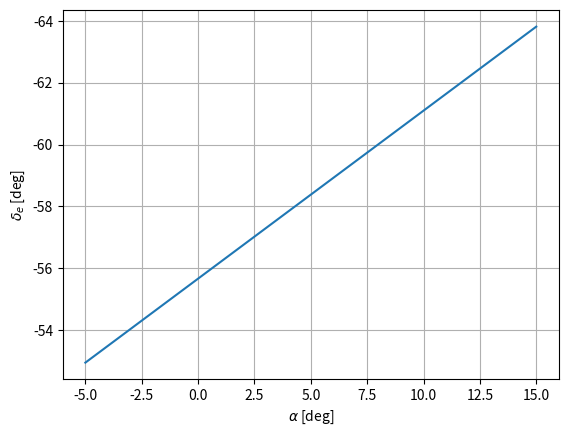
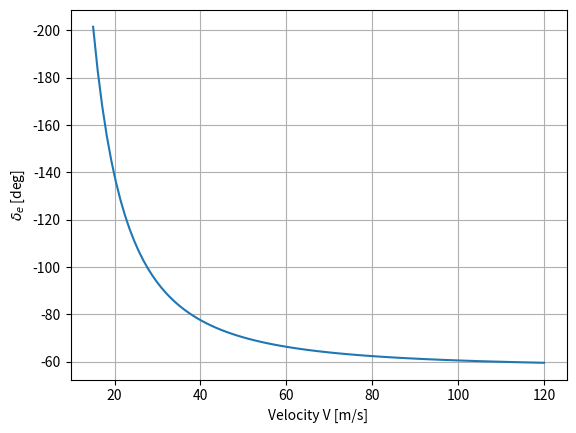

Reproduce these figures in Python, in order.
import numpy as np
import matplotlib.pyplot as plt

''' TO DO:
    - Change control d'tives and Cmalpha and alpha0'''

A = 9

cmde = -1.28
cm0 = -0.009 * A / (A + 2)  # 0.004
cma = -0.004
cna = 0.9

MTOW = 1840  # kg
W = MTOW * 9.81      # N
rho = 1.225
S = 31.4
a0 = 3         # degrees NOTE: fix

def de_v(cmde, cm0, cma, cna, W, rho, S):
    V = np.linspace(15, 120, 100)  # avoid V=0

    de = -(1 / cmde) * (
        cm0 + (cma / cna) * (W / (0.5 * rho * V**2 * S))
    )

    # Convert delta_e to degrees
    de_deg = np.rad2deg(de)

    plt.figure()
    plt.plot(V, de_deg)
    plt.xlabel('Velocity V [m/s]')
    plt.ylabel(r'$\delta_e$ [deg]')
    plt.grid(True)
    plt.gca().invert_yaxis()
    return de


def de_a(cmde, cm0, cma, a0):
    # Alpha range in degrees
    alpha_deg = np.linspace(-5, 15, 100)

    # Convert alpha and a0 to radians for the calculation
    alpha = np.deg2rad(alpha_deg)
    a0_rad = np.deg2rad(a0)

    de = -(1 / cmde) * (cm0 + cma * (alpha - a0_rad))

    # Convert delta_e to degrees for plotting
    de_deg = np.rad2deg(de)

    plt.figure()
    plt.plot(alpha_deg, de_deg)
    plt.xlabel(r'$\alpha$ [deg]')
    plt.ylabel(r'$\delta_e$ [deg]')
    plt.grid(True)
    plt.gca().invert_yaxis()
    return de

def Fe_v(ddeltae_se, Se, ce, W, S, Chd, Cmd, rho, Chdt, dte, dte0, CNa, Cha, Cma):
    V = np.linspace(15, 120, 100)  # avoid V=0

    de_da = 0
    Vh_V2 = 1
    X_n_free_frac = Cmd / CNa * Cha / Chd * (1 - de_da) + Cma / CNa
    Fe = ddeltae_se * Se * ce * Vh_V2 * (W / S * Chd / Cmd * X_n_free_frac - 0.5 * rho * V**2 * Chdt * (dte - dte0))

    plt.figure()
    plt.plot(V, Fe)
    plt.xlabel('Velocity V [m/s]')
    plt.ylabel(r'$F_e$ [N]')
    plt.grid(True)
    plt.gca().invert_yaxis()
    return Fe

def Fe_a(ddeltae_se, Se, ce, Chd, Cmd, rho, Chdt, dte, CLa, Cha, Cma, V):
    # Alpha range in degrees
    alpha_deg = np.linspace(-5, 15, 100)

    # Convert alpha and a0 to radians for the calculation
    alpha = np.deg2rad(alpha_deg)
    a0_rad = np.deg2rad(a0)

    CNa = CLa
    de_da = 0
    X_n_free_frac = Cmd / CNa * Cha / Chd * (1 - de_da) + Cma / CNa
    Cmac = -0.147278639
    ih = 0

    Ch0 = -Chd / Cmd * Cmac - Chd / CNhd * CNhafree * (a0_rad + ih) + Chdt * dte
    Chalpha = -Chd / Cmd * CNa * X_n_free_frac

    Fe = -ddeltae_se * 0.5 * rho * V**2 * Se * ce * (Ch0 + Chalpha * (alpha - a0_rad))

    plt.figure()
    plt.plot(alpha_deg, Fe)
    plt.xlabel(r'$\alpha$ [deg]')
    plt.ylabel(r'$F_e$ [N]')
    plt.grid(True)
    plt.gca().invert_yaxis()
    return Fe



de_a = de_a(cm0, cm0, cma, a0)
de_v = de_v(cm0, cm0, cma, cna, W, rho, S)
plt.show()
